Run: headless pygame with SDL's dummy video driver; simulated clock (each Clock.tick advances the game by its frame time, no real sleeping); random seed 0; keys injected as events and as key.get_pressed() state; no mouse input.
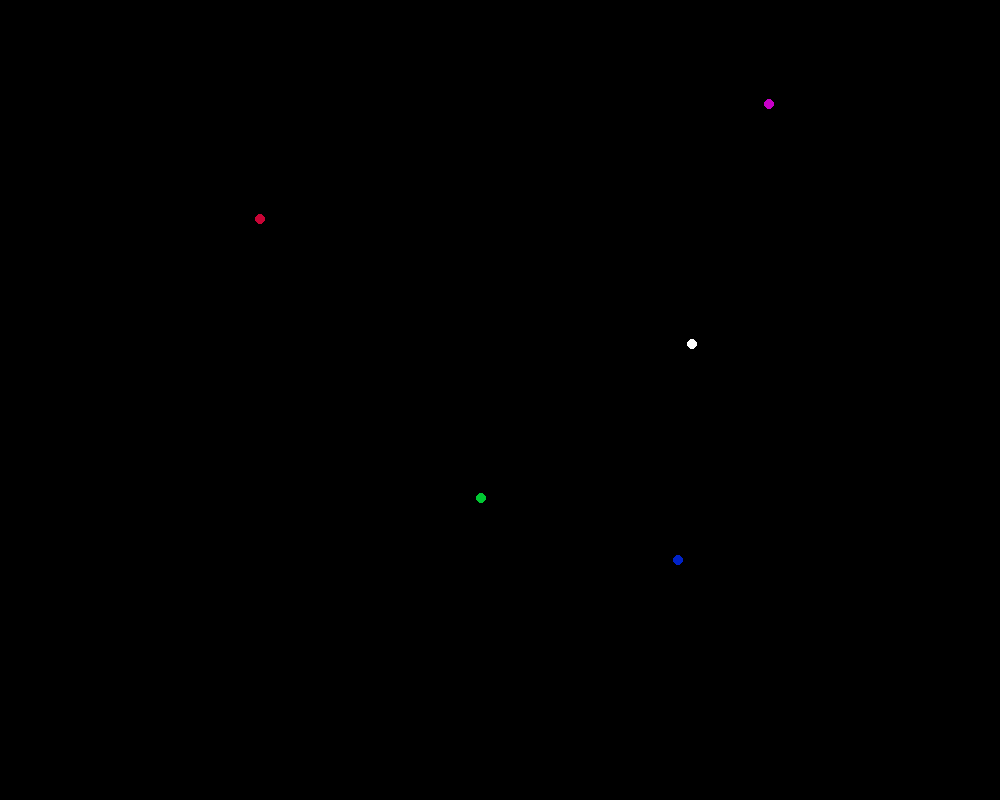
Frame 1 of 4 · flips 1–60 · no input
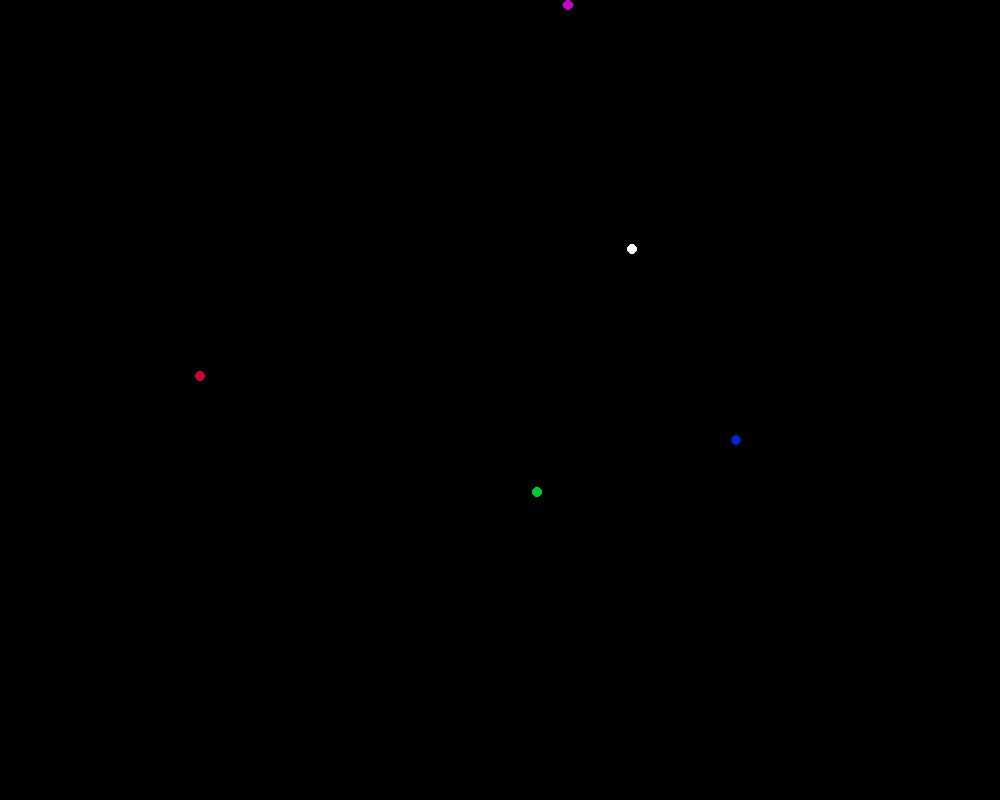
Frame 2 of 4 · flips 61–180 · tapped SPACE, RETURN · held RIGHT (→), D
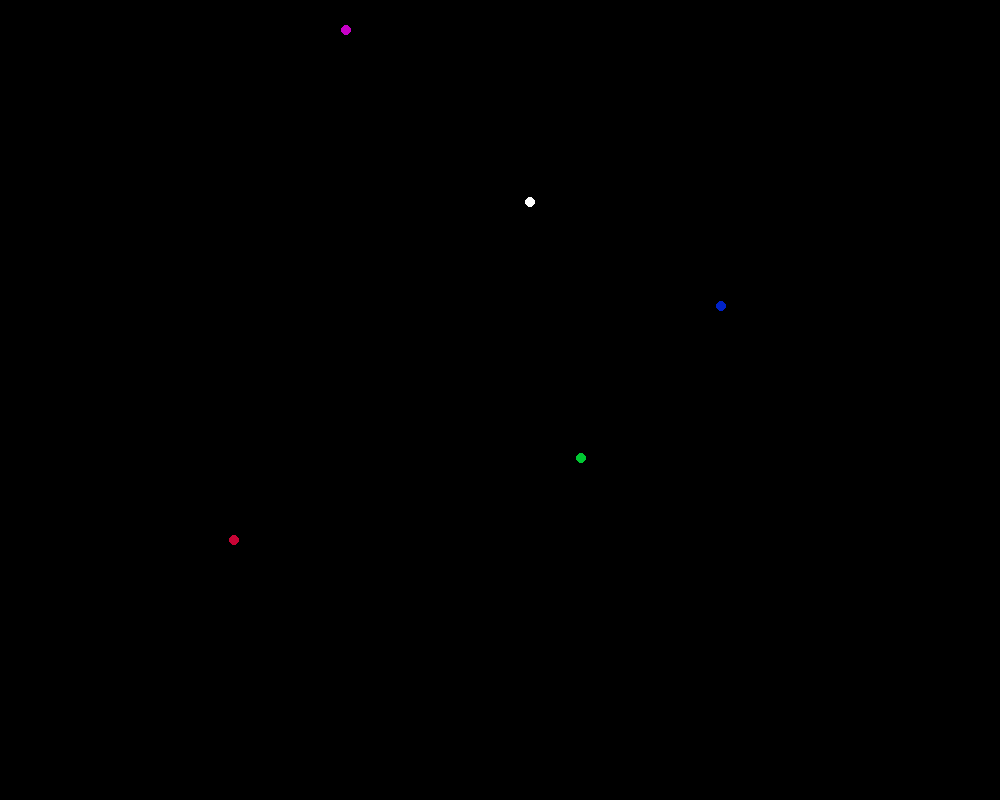
Frame 3 of 4 · flips 181–300 · held DOWN (↓), S
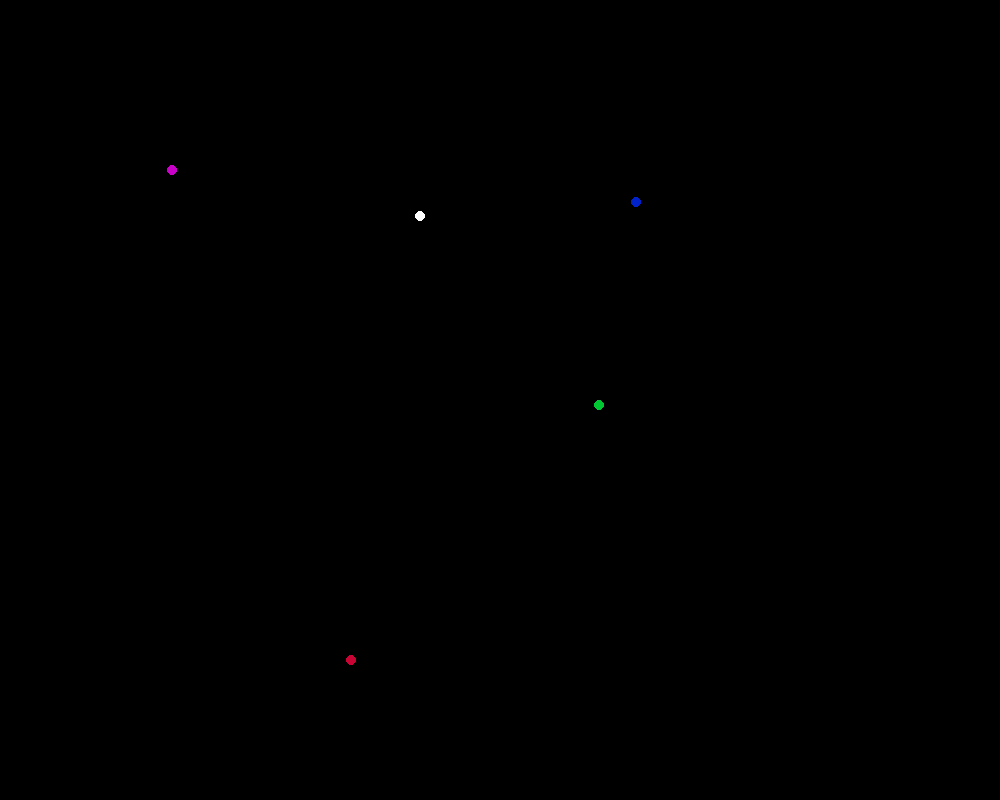
Frame 4 of 4 · flips 301–420 · held LEFT (←), A, UP (↑), W

The pygame program that drew these frames:

import pygame, sys, time, math
from pygame.locals import *
from math import *

WIDTH = 1000
HEIGHT = 800
MIDDLE = (WIDTH/2,HEIGHT/2)
TOP_L = (0,0)
TOP_R = (WIDTH,0)
BOTTOM_L = (0,HEIGHT)
BOTTOM_R = (WIDTH,HEIGHT)
pygame.init()
CWISE = 'clockwise'
CCWISE = 'counterclockwise'
windowSurface = pygame.display.set_mode(BOTTOM_R,0,32)
BLACK = (0,0,0)
WHITE = (255,255,255)
GREEN = (0,200,50)
RED = (200,4,53)
BLUE = (0,34,200)
PURPLE = (200,0,200)
location = (250,200)
radius = 5
color = WHITE
border = 5
speed = 0.1
sun = (500,400)
x = 0
y = 0
def Circle(surface, color, radius, location = MIDDLE, border = 1):
    pygame.draw.circle(surface, color, location,radius,border)

c1 = {'centerx':500,'centery':400, 'color':WHITE, 'dir':CWISE, 'angle':0,'radius':200}
c2 = {'centerx':500,'centery':400, 'color':GREEN, 'dir':CWISE, 'angle':90,'radius':100}
c3 = {'centerx':500,'centery':400, 'color':RED, 'dir':CWISE, 'angle':180,'radius':300}
c4 = {'centerx':500,'centery':400, 'color':BLUE, 'dir':CWISE, 'angle':45,'radius':240}
c5 = {'centerx':500,'centery':400, 'color':PURPLE, 'dir':CWISE, 'angle':56,'radius':400}
Circle(windowSurface, color, radius, location, 1)
#last
def revolve(myangle,direction,centerx,centery,myspeed,mycolor,myradius):
    if direction == CWISE:
        myangle += myspeed
        x = floor(cos(myangle)*myradius)+centerx
        y = floor(sin(myangle)*myradius)+centery
    if direction == CCWISE:
        myangle -= myspeed
        x = floor(cos(myangle)*myradius)+centerx
        y = floor(sin(myangle)*myradius)+centery
        
    pygame.draw.circle(windowSurface, mycolor, (x,y),radius,border)
    return (myangle)
while True:
    for event in pygame.event.get():
        if event.type == QUIT:
            pygame.quit()
            sys.exit()
    windowSurface.fill(BLACK)
    (myangle) = revolve(c1['angle'],c1['dir'],c1['centerx'],c1['centery'],speed,c1['color'],c1['radius'])
    c1['angle'] = myangle
    (myangle) = revolve(c2['angle'],c2['dir'],c2['centerx'],c2['centery'],speed,c2['color'],c2['radius'])
    c2['angle'] = myangle
    (myangle) = revolve(c3['angle'],c3['dir'],c3['centerx'],c3['centery'],speed,c3['color'],c3['radius'])
    c3['angle'] = myangle
    (myangle) = revolve(c4['angle'],c4['dir'],c4['centerx'],c4['centery'],speed,c4['color'],c4['radius'])
    c4['angle'] = myangle
    (myangle) = revolve(c5['angle'],c5['dir'],c5['centerx'],c5['centery'],speed,c5['color'],c5['radius'])
    c5['angle'] = myangle
    pygame.display.update()
    time.sleep(0.02)
